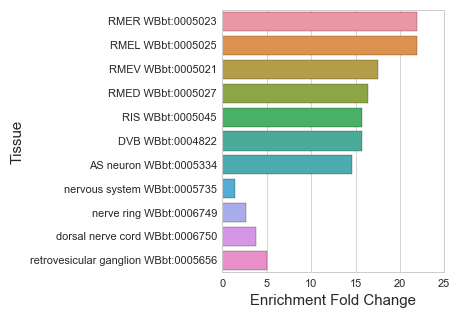

Data behind this chart, as committed beside it:
#WBPaper00037950_GABAergic-motor-neurons…
, Tissue, Expected, Observed, Enrichment Fold Change, Q value
0, RMER WBbt:0005023, 0.2742, 6.0, 21.88, 2.5686137265648163e-06
8, RMEL WBbt:0005025, 0.2742, 6.0, 21.88, 2.5686137265648163e-06
7, RMEV WBbt:0005021, 0.2843, 5.0, 17.58, 3.986079527722266e-05
6, RMED WBbt:0005027, 0.3047, 5.0, 16.41, 4.6396049835791677e-05
2, RIS WBbt:0005045, 0.2539, 4.0, 15.76, 0.000374
3, DVB WBbt:0004822, 0.2539, 4.0, 15.76, 0.000374
9, AS neuron WBbt:0005334, 0.2742, 4.0, 14.59, 0.0003997
10, nervous system WBbt:0005735, 29.98, 43.0, 1.434, 0.001117
1, nerve ring WBbt:0006749, 6.408, 17.0, 2.653, 0.001226
5, dorsal nerve cord WBbt:0006750, 2.661, 10.0, 3.758, 0.002162
4, retrovesicular ganglion WBbt:0005656, 1.208, 6.0, 4.965, 0.007234
